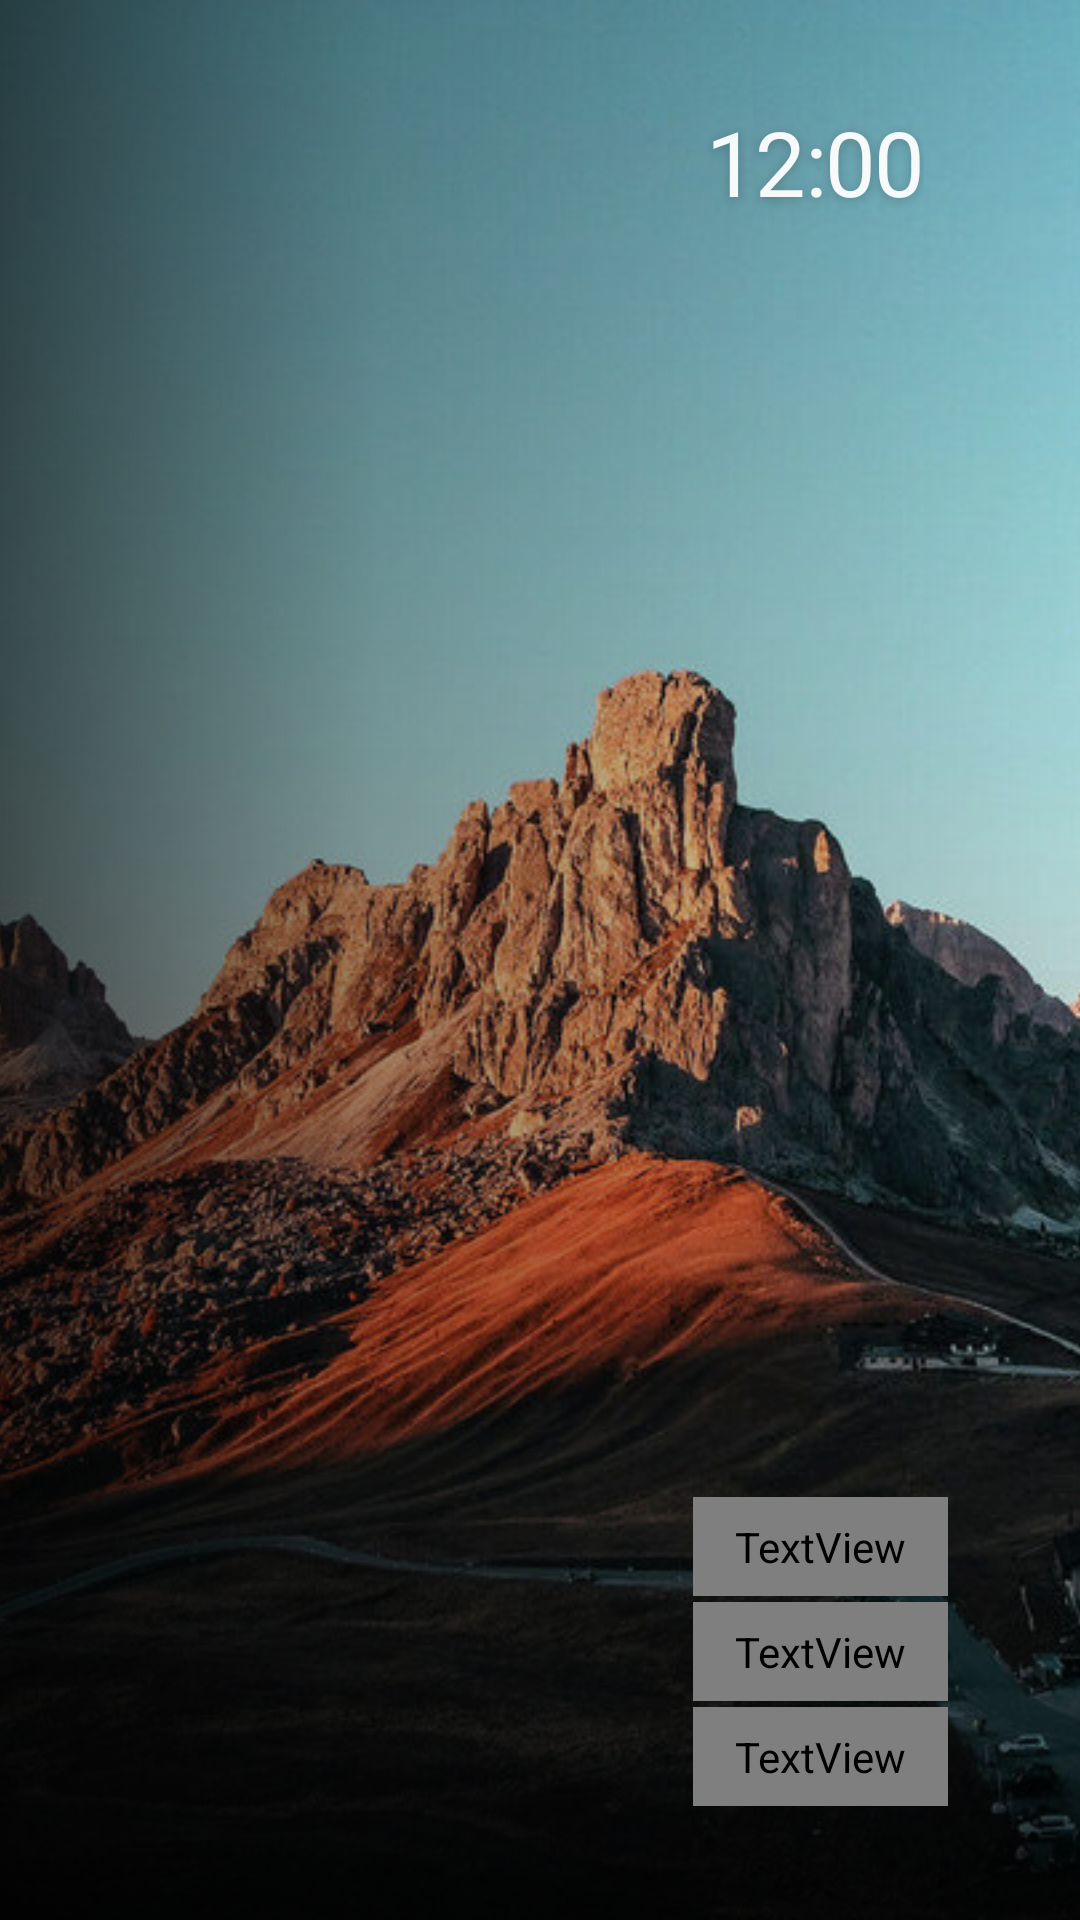

Produce the Android XML layout that renders to this screen, including the resource entries it uses.
<!-- AndroidManifest.xml: application theme Theme.TvHome -->
<!-- res/layout/activity_main.xml -->
<?xml version="1.0" encoding="utf-8"?>
<FrameLayout xmlns:android="http://schemas.android.com/apk/res/android"
    android:id="@+id/root"
    android:layout_width="match_parent"
    android:layout_height="match_parent"
    android:background="#FF000000">

    <ImageView
        android:id="@+id/wallpaper"
        android:layout_width="match_parent"
        android:layout_height="match_parent"
        android:scaleType="centerCrop"
        android:src="@drawable/wallpaper_alpine_small"
        android:contentDescription="@null" />

    <View
        android:id="@+id/scrim"
        android:layout_width="match_parent"
        android:layout_height="match_parent"
        android:background="@drawable/scrim" />

    
    <me.damon.glasshome.ui.GlassPillView
        android:id="@+id/glass"
        android:layout_width="10dp"
        android:layout_height="10dp"
        android:alpha="0"
        android:importantForAccessibility="no" />

    
    <androidx.recyclerview.widget.RecyclerView
        android:id="@+id/appList"
        android:layout_width="660dp"
        android:layout_height="match_parent"
        android:layout_gravity="start"
        android:paddingStart="42dp"
        android:paddingEnd="0dp"
        android:paddingTop="92dp"
        android:paddingBottom="24dp"
        android:clipToPadding="false"
        android:clipChildren="false"
        android:overScrollMode="never"
        android:scrollbars="none" />

    
    <View
        android:id="@+id/listFade"
        android:layout_width="match_parent"
        android:layout_height="150dp"
        android:layout_gravity="bottom"
        android:background="@drawable/list_fade"
        android:importantForAccessibility="no" />

    
    <TextClock
        android:id="@+id/clock"
        android:layout_width="wrap_content"
        android:layout_height="wrap_content"
        android:layout_gravity="end|top"
        android:layout_marginTop="38dp"
        android:layout_marginEnd="52dp"
        android:format12Hour="h:mm"
        android:format24Hour="HH:mm"
        android:includeFontPadding="false"
        android:textColor="#F2FFFFFF"
        android:textSize="30sp"
        android:fontFamily="@font/outfit"
        android:fontVariationSettings="'wght' 300"
        android:letterSpacing="-0.02"
        android:shadowColor="#33000000"
        android:shadowDx="0"
        android:shadowDy="2"
        android:shadowRadius="8" />

    
    <LinearLayout
        android:id="@+id/sideLinks"
        android:layout_width="wrap_content"
        android:layout_height="wrap_content"
        android:layout_gravity="end|bottom"
        android:layout_marginEnd="44dp"
        android:layout_marginBottom="38dp"
        android:orientation="vertical"
        android:gravity="end">

        <TextView
            android:id="@+id/btnInputs"
            style="@style/SideLink"
            android:text="@string/inputs" />

        <TextView
            android:id="@+id/btnWifi"
            style="@style/SideLink"
            android:text="@string/wifi" />

        <TextView
            android:id="@+id/btnSettings"
            style="@style/SideLink"
            android:text="@string/settings" />
    </LinearLayout>
</FrameLayout>
<!-- resources referenced by this layout -->
<resources>
  <!-- drawable list_fade (drawable) -->
  <?xml version="1.0" encoding="utf-8"?>
  <shape xmlns:android="http://schemas.android.com/apk/res/android"
      android:shape="rectangle">
      <gradient
          android:angle="90"
          android:startColor="#B3000000"
          android:centerColor="#4D000000"
          android:endColor="#00000000"
          android:centerY="0.35" />
  </shape>
  <!-- drawable scrim (drawable) -->
  <?xml version="1.0" encoding="utf-8"?>
  <layer-list xmlns:android="http://schemas.android.com/apk/res/android">
  
      
      <item>
          <shape android:shape="rectangle">
              <gradient
                  android:angle="0"
                  android:startColor="#A6000000"
                  android:centerColor="#4D000000"
                  android:endColor="#00000000"
                  android:centerX="0.35" />
          </shape>
      </item>
  
      
      <item>
          <shape android:shape="rectangle">
              <gradient
                  android:angle="90"
                  android:startColor="#66000000"
                  android:centerColor="#1A000000"
                  android:endColor="#00000000"
                  android:centerY="0.25" />
          </shape>
      </item>
  </layer-list>
  <!-- drawable wallpaper_alpine_small: jpg bitmap (drawable-nodpi, 165131 bytes) -->
  <string name="inputs">Inputs</string>
  <string name="settings">Settings</string>
  <string name="wifi">Wi-Fi</string>
  <style name="SideLink">
          <item name="android:layout_width">wrap_content</item>
          <item name="android:layout_height">wrap_content</item>
          <item name="android:layout_marginTop">2dp</item>
          <item name="android:paddingStart">14dp</item>
          <item name="android:paddingEnd">14dp</item>
          <item name="android:paddingTop">7dp</item>
          <item name="android:paddingBottom">7dp</item>
          <item name="android:gravity">center</item>
          <item name="android:background">@drawable/side_link_bg</item>
          <item name="android:textColor">@drawable/side_link_text</item>
          <item name="android:textSize">13sp</item>
          <item name="android:fontFamily">@font/outfit</item>
          <item name="android:fontVariationSettings">\'wght\' 500</item>
          <item name="android:letterSpacing">0.12</item>
          <item name="android:textAllCaps">true</item>
          <item name="android:focusable">true</item>
          <item name="android:clickable">true</item>
      </style>
  <style name="Theme.TvHome" parent="android:Theme.Material.NoActionBar.Fullscreen">
          <item name="android:windowBackground">@android:color/black</item>
          <item name="android:colorBackground">@android:color/black</item>
          <item name="android:windowAnimationStyle">@null</item>
      </style>
  <!-- drawable side_link_bg (drawable) -->
  <?xml version="1.0" encoding="utf-8"?>
  <selector xmlns:android="http://schemas.android.com/apk/res/android">
      <item android:state_focused="true">
          <shape android:shape="rectangle">
              <corners android:radius="12dp" />
              <solid android:color="#3DFFFFFF" />
              <stroke android:width="1dp" android:color="#40FFFFFF" />
          </shape>
      </item>
      <item>
          <shape android:shape="rectangle">
              <solid android:color="#00000000" />
          </shape>
      </item>
  </selector>
</resources>
